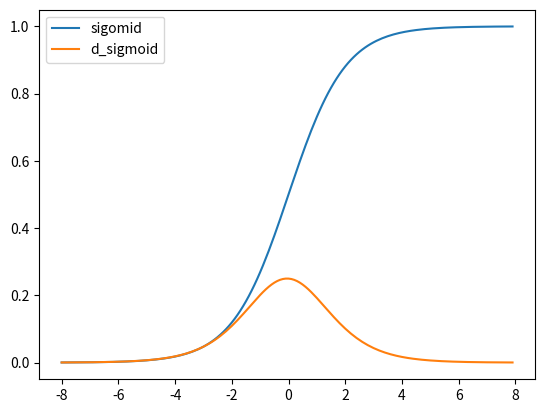

The script that saved this image:
import matplotlib.pyplot as plt
import numpy as np
import math

def sigmoid(a):
    s = 1 / (1 + e**-a)
    return s

e = math.e
dx = 0.1
x = np.arange(-8, 8, dx)

# シグモイド関数 y = 1 / ( 1 + e^(-x))
y_sig = sigmoid(x)
# シグモイド関数の微分
y_dsig = (sigmoid(x+dx) - sigmoid(x)) / dx

plt.plot(x, y_sig, label = "sigomid")
plt.plot(x, y_dsig, label = "d_sigmoid")
plt.legend()
plt.show()